4-way image classification set "data" from GitHub (Ericdroush/Tax_Sale); label vocabulary: county view, map view, map wide view, street view.

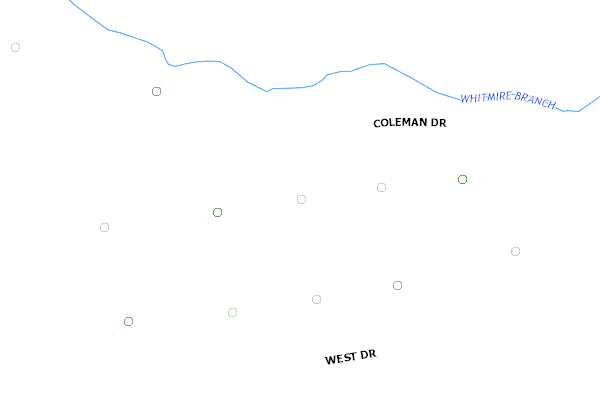
Label: county view

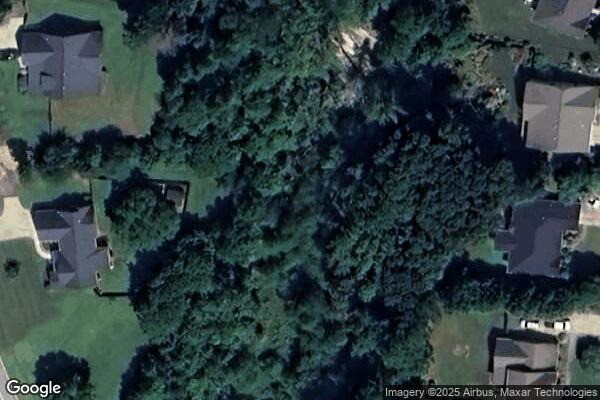
Label: map view

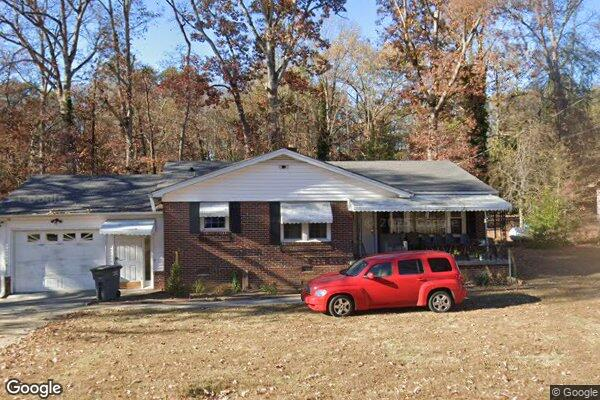
Label: street view

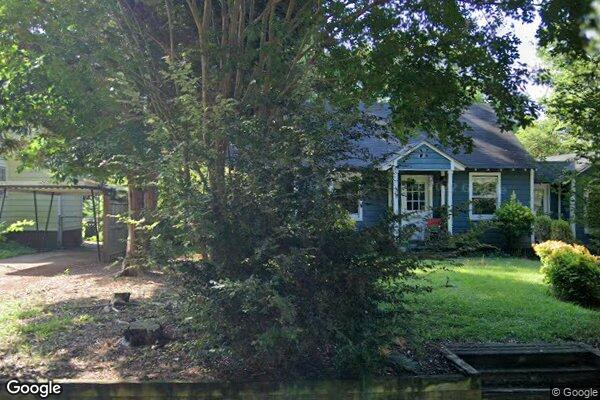
Label: street view

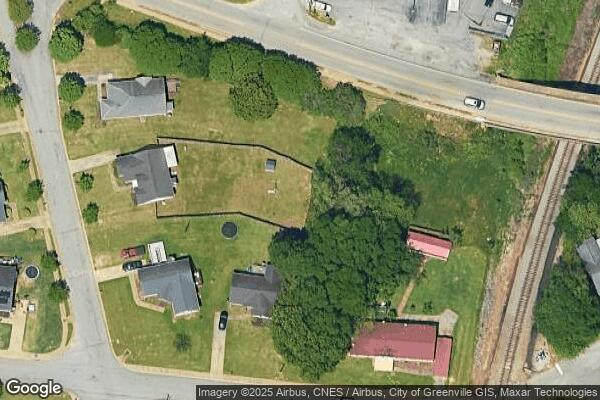
Label: map view

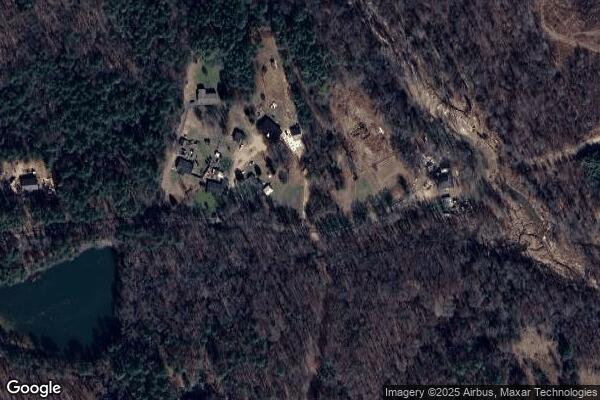
Label: map wide view
